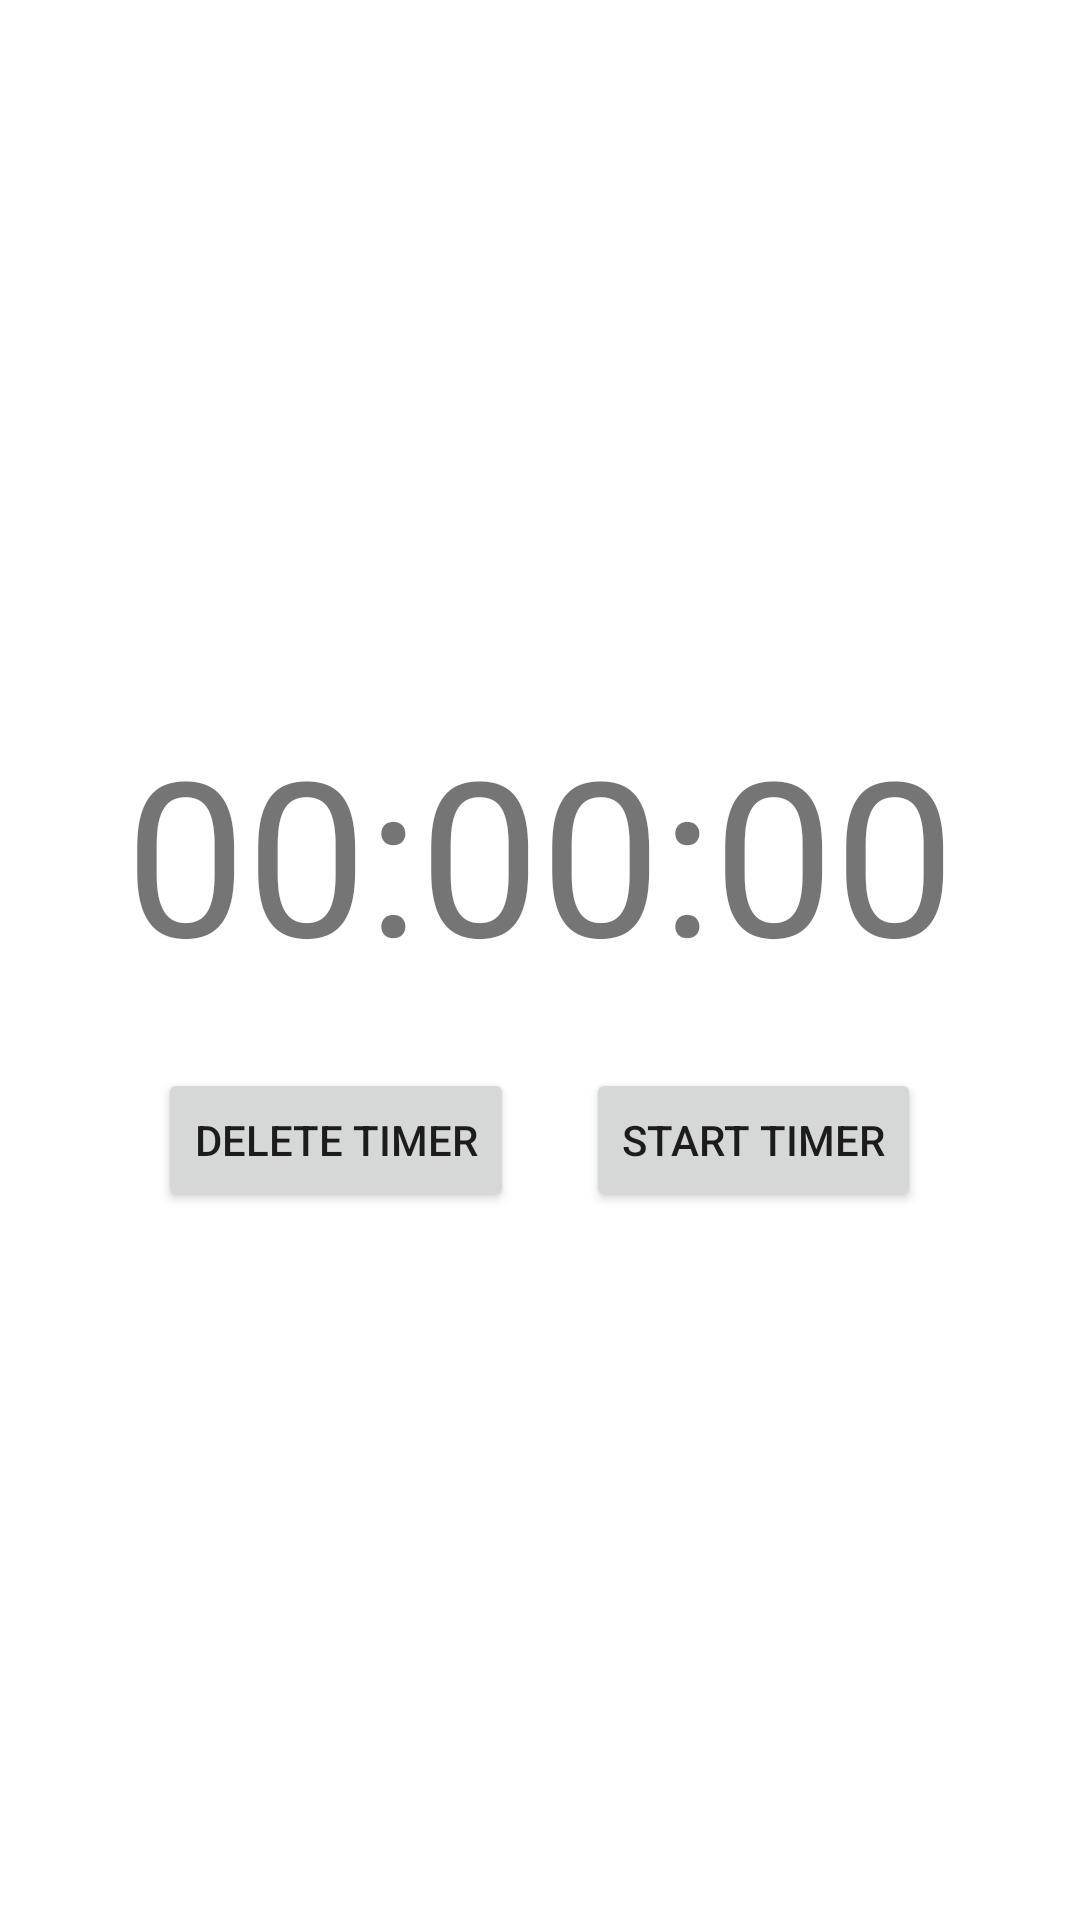

The Android layout XML behind this screen, and the referenced resources:
<!-- AndroidManifest.xml: application theme Theme.NFCAlarm -->
<!-- res/layout/fragment_timer.xml -->
<?xml version="1.0" encoding="utf-8"?>
<FrameLayout xmlns:android="http://schemas.android.com/apk/res/android"
    xmlns:tools="http://schemas.android.com/tools"
    android:layout_width="match_parent"
    android:layout_height="match_parent"
    tools:context=".ui.timer.TimerFragment">

    <LinearLayout
        android:id="@+id/timerLayout0"
        android:layout_width="wrap_content"
        android:layout_height="wrap_content"
        android:orientation="vertical"
        android:visibility="gone"
        android:layout_gravity="center">

        <TextView
            android:layout_width="wrap_content"
            android:layout_height="wrap_content"
            android:text="No Active Timer"
            android:layout_marginBottom="24dp"
            android:textSize="32sp"/>
        <Button
            android:id="@+id/setTimerBtn"
            android:layout_width="wrap_content"
            android:layout_height="wrap_content"
            android:text="Set Timer"
            android:layout_gravity="center"/>

    </LinearLayout>


    <LinearLayout
        android:id="@+id/timerLayout1"
        android:layout_width="wrap_content"
        android:layout_height="wrap_content"
        android:orientation="vertical"
        android:layout_gravity="center">

        <TextView
            android:id="@+id/timerTimeText"
            android:layout_width="wrap_content"
            android:layout_height="wrap_content"
            android:text="00:00:00"
            android:layout_gravity="center"
            android:layout_marginBottom="24dp"
            android:textSize="72sp"/>

        <LinearLayout
            android:layout_width="wrap_content"
            android:layout_height="wrap_content"
            android:layout_gravity="center">

            <Button

                android:id="@+id/deleteTimerBtn"
                android:layout_width="wrap_content"
                android:layout_height="wrap_content"
                android:text="Delete Timer"
                android:layout_marginEnd="24dp"
                android:layout_gravity="center"/>
            <Button
                android:id="@+id/startTimerBtn"
                android:layout_width="wrap_content"
                android:layout_height="wrap_content"
                android:text="Start Timer"
                android:layout_gravity="center"/>
        </LinearLayout>

    </LinearLayout>
</FrameLayout>
<!-- resources referenced by this layout -->
<resources>
  <style name="Theme.NFCAlarm" parent="Theme.MaterialComponents.DayNight.DarkActionBar">
          
          <item name="colorPrimary">@color/blue_500</item>
          <item name="colorPrimaryVariant">@color/blue_700</item>
          <item name="colorOnPrimary">@color/white</item>
          
          <item name="colorSecondary">@color/teal_200</item>
          <item name="colorSecondaryVariant">@color/teal_700</item>
          <item name="colorOnSecondary">@color/black</item>
          
          <item name="android:statusBarColor">?attr/colorPrimaryVariant</item>
          
      </style>
  <color name="blue_500">#FF3F51B5</color>
  <color name="blue_700">#FF303F9F</color>
  <color name="white">#FFFFFFFF</color>
  <color name="teal_200">#FF03DAC5</color>
  <color name="teal_700">#FF018786</color>
  <color name="black">#FF000000</color>
</resources>
